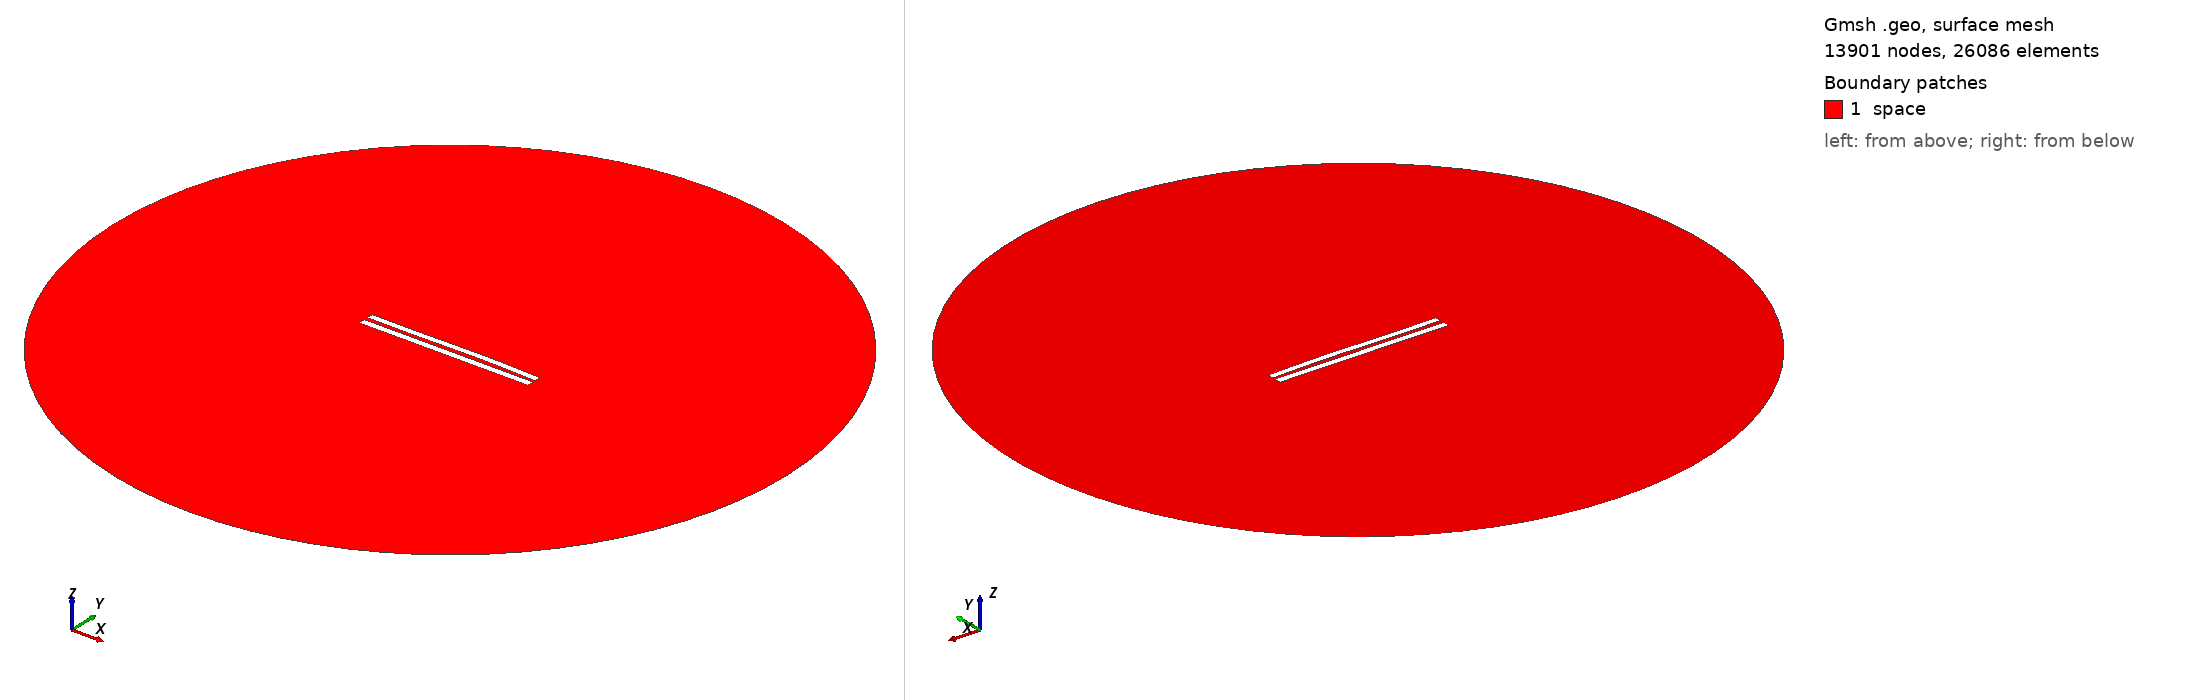

Gmsh geometry script, surface-meshed: 13901 nodes, 26086 surface elements. Boundary patches (legend numbers): 1 space. Left view from above one corner, right view from below the opposite corner. Legend entries are the model's physical surfaces. The drawing asked Gmsh for element sizes between 1% and 20% of the model's largest extent; the script's own settings can give other sizes.

=== 5853.geo (drawn) ===
//---------------------------------------
// Geometry kernel
//---------------------------------------

SetFactory("OpenCASCADE");



//---------------------------------------
// Parameters of the geometry
//---------------------------------------

// Overetch of the upper plate
overetch = 0.125;

// Distance between the plates
distance = 2.5;

// Discretization over the x axis (for the deformation)
nx = 50; 

// Length of the plate
L = 100 - overetch; 

// Number of modes
n = 4; 

// 1st mode coefficient
coeff(1) = -0.075;
beta(1) = 0.596864 * 3.1415926535 / L;

// 2nd mode coefficient
coeff(2) = 0.15;
beta(2) = 1.49418 * 3.1415926535 / L;

// 3rd mode coefficient
coeff(3) = -0.15;
beta(3) = 2.50025 * 3.1415926535 / L;

// 4th mode coefficient
coeff(4) = 0.0;
beta(4) = 3.49999 * 3.1415926535 / L;



//---------------------------------------
// Upper plate (deformed rectangle)
//---------------------------------------

// Coordiantes of the upper plate
xmin = -50;
xmax = 50 - overetch;

// Height of the upper plate
yheight = 4 - 2 * overetch;

// Indexes of the points
UpperID[] = {};
LowerID[] = {};
LeftID[] = {};
RightID[] = {};

// Point index
p = 1;

// Horizontal edges
For i In {1:nx}
    x = xmin + (i-1)*(xmax - xmin)/(nx-1);

    y_bottom = distance / 2 + overetch;
    For j In {1:n}
        C = (Cosh(beta(j)*L) + Cos(beta(j)*L)) / (Sinh(beta(j)*L) + Sin(beta(j)*L));
        y_bottom  = y_bottom + coeff(j) * (Cosh(beta(j)*(x+50)) - Cos(beta(j)*(x+50)) - C * (Sinh(beta(j)*(x+50)) - Sin(beta(j)*(x+50))));
    EndFor

    y_top = y_bottom + yheight;

    Point(p) = {x, y_top, 0, 1.0};
    UpperID[i] = p;
    p = p + 1;

    Point(p) = {x, y_bottom, 0, 1.0};
    LowerID[i] = p;
    p = p + 1;
EndFor

// Create point lists
UpperPts[] = {}; LowerPts[] = {};
For i In {1:nx}
  UpperPts[] += {UpperID[i]};
  LowerPts[] += {LowerID[i]};
EndFor

// Build splines
Spline(1) = {UpperPts[]};
Spline(2) = {LowerPts[]};
Line(3) = {LowerPts[nx-1], UpperPts[nx-1]};
Line(4) = {LowerPts[0], UpperPts[0]};

// Build the plane surface
Curve Loop(1) = {2, 3, -1, -4};
Plane Surface(1) = {1};



//---------------------------------------
// Lower plate (rectangle)
//---------------------------------------

// Vertices
Point(1001) = {-50, -1, 0, 1.0};
Point(1002) = { 50, -1, 0, 1.0};
Point(1003) = { 50,  -5, 0, 1.0};
Point(1004) = {-50,  -5, 0, 1.0};

// Edges
Line(5) = {1001, 1002};
Line(6) = {1002, 1003};
Line(7) = {1003, 1004};
Line(8) = {1004, 1001};

// Plane surface
Line Loop(2) = {5, 6, 7, 8};
Plane Surface(2) = {2}; 



//---------------------------------------
// Outer (fictious) boundary
//---------------------------------------

// Points
Point(1005) = {0, 0, 0};       // Center
Point(1006) = {200, 0, 0};     // Start point
Point(1007) = {0, 200, 0};     // 90 degrees
Point(1008) = {-200, 0, 0};    // 180 degrees
Point(1009) = {0, -200, 0};    // 270 degrees

// Circle arcs (each needs start, center, end)
Circle(9) = {1006, 1005, 1007};
Circle(10) = {1007, 1005, 1008};
Circle(11) = {1008, 1005, 1009};
Circle(12) = {1009, 1005, 1006};

// Plane surface for the entire domain
Curve Loop(3) = {9, 10, 11, 12};
Surface(3) = {3};

// Subtract the plates from the whole domain to obtain the actual domain where we want to solve the equations
BooleanDifference{ Surface{3}; Delete; }{ Surface{1}; Surface{2}; Delete; }




//---------------------------------------
// Transfinite Lines/Curves
//---------------------------------------

// Set the number of points on the boundaries
r = 7;

// Plates
Transfinite Curve {1, 2} = 50*r Using Progression 1;
Transfinite Curve {3, 4} = 2*r Using Progression 1;
Transfinite Line {5, 7} = 50*r Using Progression 1;
Transfinite Line {6, 8} = 2*r Using Progression 1;

// Outer boundary
Transfinite Line {9, 10, 11, 12} = 20 Using Progression 1;



//---------------------------------------
// Physical groups
//---------------------------------------                

// Physical curves (boundaries)
Physical Line("force_segment", 10) = {2};
Physical Line("upper_plate", 11) = {1, 3, 4};
Physical Line("lower_plate", 12) = {5, 6, 7, 8};
Physical Line("boundary", 20) = {9, 10, 11, 12};

// Physical Surfaces
Physical Surface("space", 30) = {3};



//---------------------------------------
// 6. Generate the Mesh
//---------------------------------------

// 2D mesh generation
Mesh 2;
